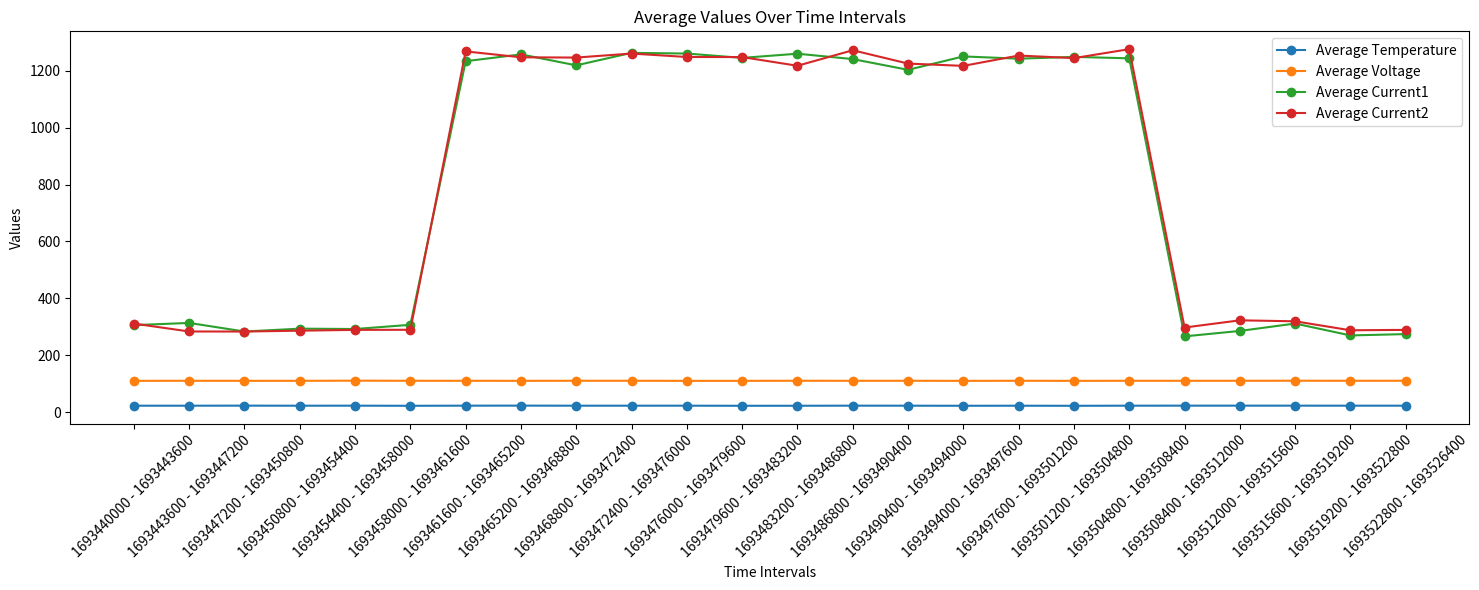

The script that saved this image:
import random
from datetime import datetime, timedelta
import matplotlib.pyplot as plt


def generate_simulated_data(start_time_str, end_time_str):
    start_time = datetime.strptime(start_time_str, '%Y-%m-%d')
    end_time = datetime.strptime(end_time_str, '%Y-%m-%d')
    current_time = start_time

    simulated_data = {}

    if start_time.date() == end_time.date():
        # 如果開始和結束時間在同一天，生成24個點
        for _ in range(24):
            timestamp = int(current_time.timestamp())
            temp = round(random.uniform(20, 25), 2)
            voltage = round(random.uniform(108, 112), 2)
            current1 = round(random.uniform(1000, 1500), 2)
            current2 = round(random.uniform(1000, 1500), 2)

            simulated_data[str(timestamp)] = {
                'temp': temp,
                'voltage': voltage,
                'current1': current1,
                'current2': current2,
                'time': timestamp
            }

            current_time += timedelta(hours=1)
    else:
        while current_time <= end_time:
            timestamp = int(current_time.timestamp())
            # temp = round(random.uniform(20, 25), 2)
            # voltage = round(random.uniform(108, 112), 2)
            # current1 = round(random.uniform(1000, 1500), 2)
            # current2 = round(random.uniform(1000, 1500), 2)

            # 白天
            if current_time.hour >= 6 and current_time.hour <= 18:
                temp = round(random.uniform(20, 25), 2)
                voltage = round(random.uniform(108, 112), 2)
                current1 = round(random.uniform(1000, 1500), 2)
                current2 = round(random.uniform(1000, 1500), 2)
            # 晚上
            else:
                temp = round(random.uniform(20, 25), 2)
                voltage = round(random.uniform(108, 112), 2)
                current1 = round(random.uniform(100, 500), 2)
                current2 = round(random.uniform(100, 500), 2)

            simulated_data[str(timestamp)] = {
                'temp': temp,
                'voltage': voltage,
                'current1': current1,
                'current2': current2,
                'time': timestamp
            }

            current_time += timedelta(minutes=1)

    return simulated_data


def calculate_averages_in_intervals(data, interval_size):
    interval_averages = []
    current_interval_start = min(entry['time'] for entry in data.values())
    current_interval_end = current_interval_start + interval_size

    while current_interval_end <= max(entry['time'] for entry in data.values()):
        data_in_interval = [entry for entry in data.values(
        ) if current_interval_start <= entry['time'] < current_interval_end]
        if data_in_interval:
            avg_temp = sum(entry['temp']
                           for entry in data_in_interval) / len(data_in_interval)
            avg_voltage = sum(entry['voltage']
                              for entry in data_in_interval) / len(data_in_interval)
            avg_current1 = sum(entry['current1']
                               for entry in data_in_interval) / len(data_in_interval)
            avg_current2 = sum(entry['current2']
                               for entry in data_in_interval) / len(data_in_interval)
        else:
            avg_temp, avg_voltage, avg_current1, avg_current2 = 0, 0, 0, 0

        interval_averages.append({
            'time_start': current_interval_start,
            'time_end': current_interval_end,
            'avg_temp': avg_temp,
            'avg_voltage': avg_voltage,
            'avg_current1': avg_current1,
            'avg_current2': avg_current2
        })

        current_interval_start = current_interval_end
        current_interval_end += interval_size

    return interval_averages


# 設定開始和結束時間
start_date = '2023-08-31'
end_date = '2023-09-01'

# 設定時間範圍
start_time = datetime.strptime(start_date, '%Y-%m-%d')
end_time = datetime.strptime(end_date, '%Y-%m-%d')
time_range = (end_time - start_time).days + 1

# 計算時間間隔數量
if time_range <= 5:
    interval_count = 24
else:
    interval_count = 24
    interval_count += abs(8 * (time_range - 5))


# 計算時間間隔大小（以秒為單位）
total_seconds = (end_time - start_time).total_seconds()  # 計算時間差
interval_size_seconds = int(total_seconds / interval_count)  # 計算間隔秒數
interval_size_seconds = interval_size_seconds or 86400  # 如果間隔秒數為 0，則設為 86400 秒（一天）

# 產生模擬資料
simulated_data = generate_simulated_data(start_date, end_date)

# 計算平均值
interval_averages = calculate_averages_in_intervals(
    simulated_data, interval_size_seconds)


# 提取平均值以繪製圖表
time_intervals = [
    f"{interval['time_start']} - {interval['time_end']}" for interval in interval_averages]
avg_temps = [interval['avg_temp'] for interval in interval_averages]
avg_voltages = [interval['avg_voltage'] for interval in interval_averages]
avg_currents1 = [interval['avg_current1'] for interval in interval_averages]
avg_currents2 = [interval['avg_current2'] for interval in interval_averages]

# 繪製圖表
plt.figure(figsize=(15, 6))  # 調整圖表大小以適應更多的格子
plt.plot(time_intervals, avg_temps, marker='o', label='Average Temperature')
plt.plot(time_intervals, avg_voltages, marker='o', label='Average Voltage')
plt.plot(time_intervals, avg_currents1, marker='o', label='Average Current1')
plt.plot(time_intervals, avg_currents2, marker='o', label='Average Current2')
plt.xlabel('Time Intervals')
plt.ylabel('Values')
plt.title('Average Values Over Time Intervals')
plt.xticks(rotation=45)
plt.legend()
plt.tight_layout()
plt.show()
